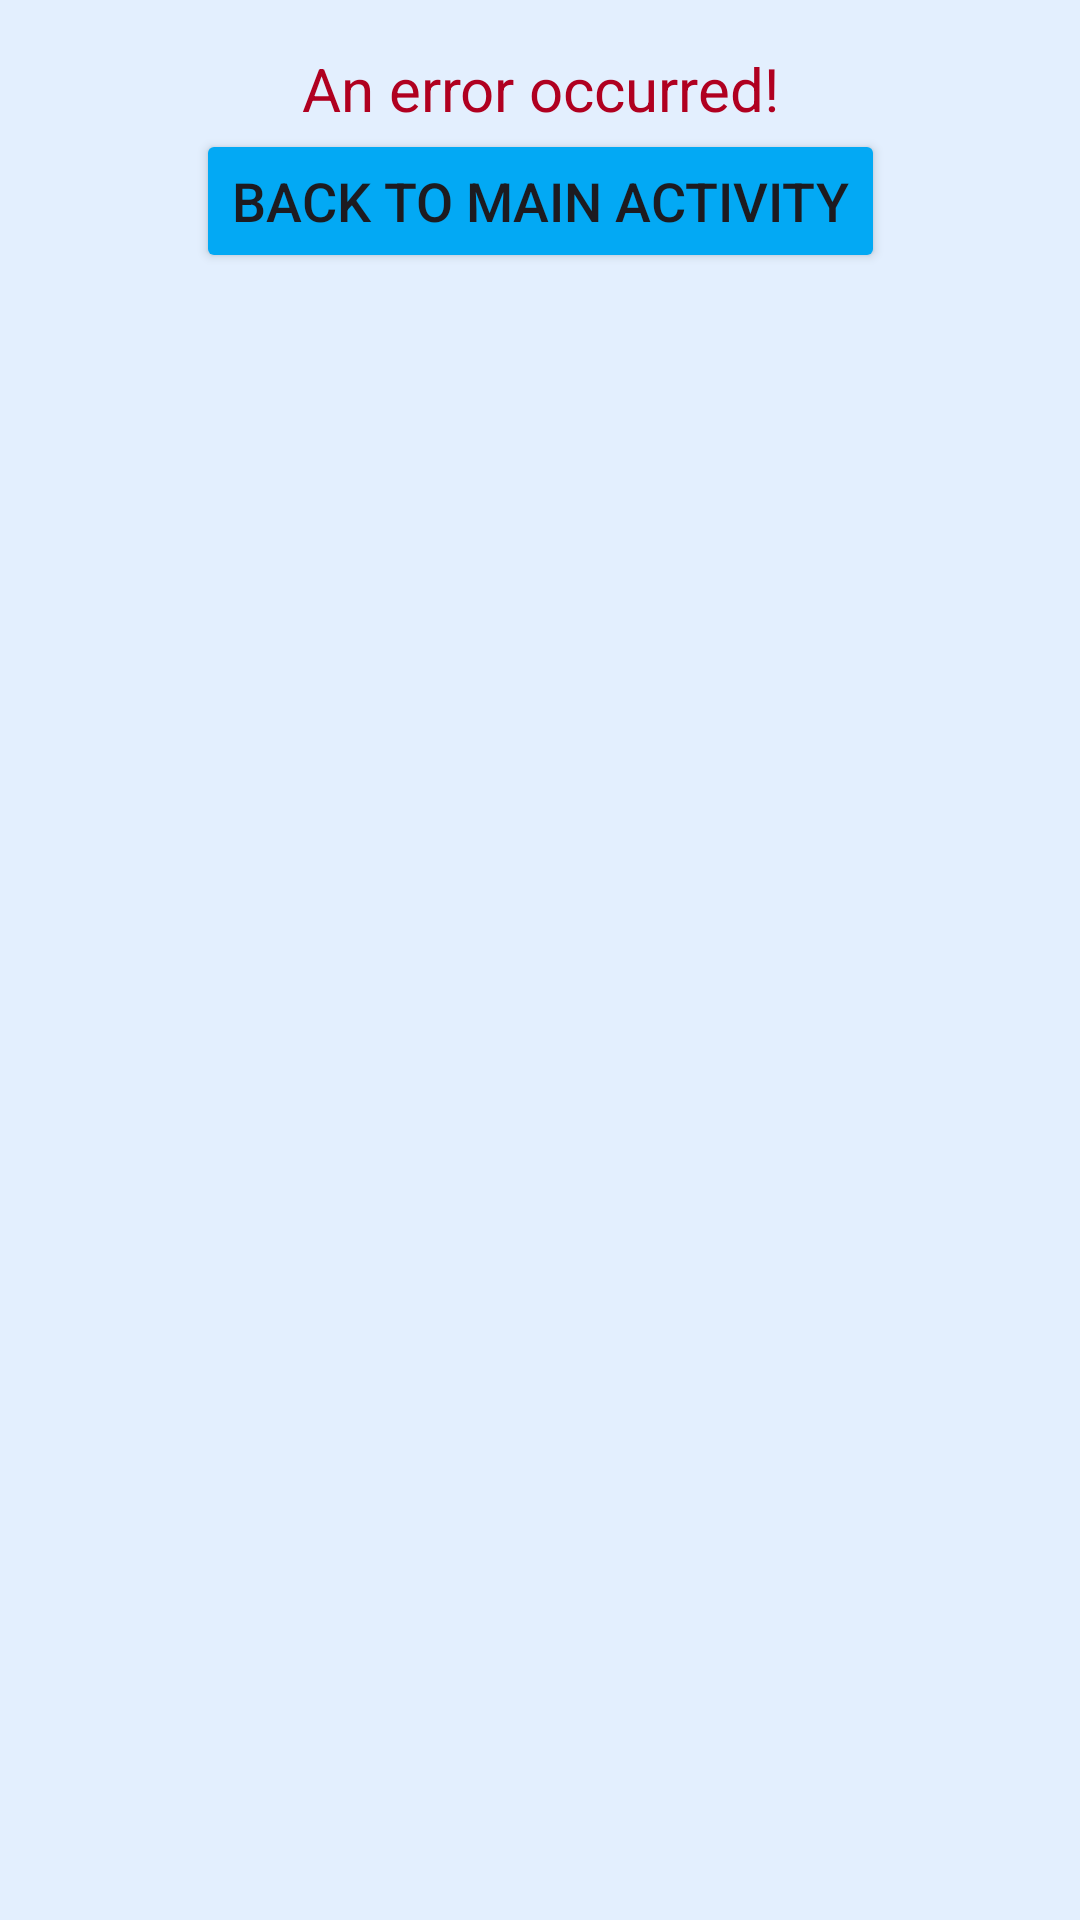

Android layout source for this screen:
<!-- AndroidManifest.xml: application theme Theme.WordSearchApplication_MobileAppDev -->
<!-- res/layout/activity_error.xml -->
<?xml version="1.0" encoding="utf-8"?>
<androidx.constraintlayout.widget.ConstraintLayout
    xmlns:android="http://schemas.android.com/apk/res/android"
    xmlns:app="http://schemas.android.com/apk/res-auto"

    android:layout_width="match_parent"
    android:layout_height="match_parent"
    android:background="#1B03A9F4"
    android:padding="16dp">

    <TextView
        android:id="@+id/errorMessage"
        android:layout_width="wrap_content"
        android:layout_height="wrap_content"
        android:layout_marginBottom="24dp"
        android:text="An error occurred!"
        android:textColor="@color/design_default_color_error"
        android:textSize="20sp"
        app:layout_constraintBottom_toTopOf="@+id/backToMainButton"
        app:layout_constraintEnd_toEndOf="parent"
        app:layout_constraintStart_toStartOf="parent"
        app:layout_constraintTop_toTopOf="parent" />

    <Button
        android:id="@+id/backToMainButton"
        android:layout_width="wrap_content"
        android:layout_height="wrap_content"
        android:text="Back to Main Activity"
        android:textSize="18sp"
        android:backgroundTint="#03A9F4"
        android:onClick="gotoMainActivity"
        app:layout_constraintTop_toBottomOf="@+id/errorMessage"
        app:layout_constraintStart_toStartOf="parent"
        app:layout_constraintEnd_toEndOf="parent"/>

</androidx.constraintlayout.widget.ConstraintLayout>
<!-- resources referenced by this layout -->
<resources>
  <style name="Theme.WordSearchApplication_MobileAppDev" parent="Base.Theme.WordSearchApplication_MobileAppDev" />
  <style name="Base.Theme.WordSearchApplication_MobileAppDev" parent="Theme.Material3.DayNight.NoActionBar">
          
          
      </style>
</resources>
